Run: headless pygame with SDL's dummy video driver; simulated clock (each Clock.tick advances the game by its frame time, no real sleeping); random seed 0; keys injected as events and as key.get_pressed() state; no mouse input; restart key C tapped at the start of phases 3 and 4.
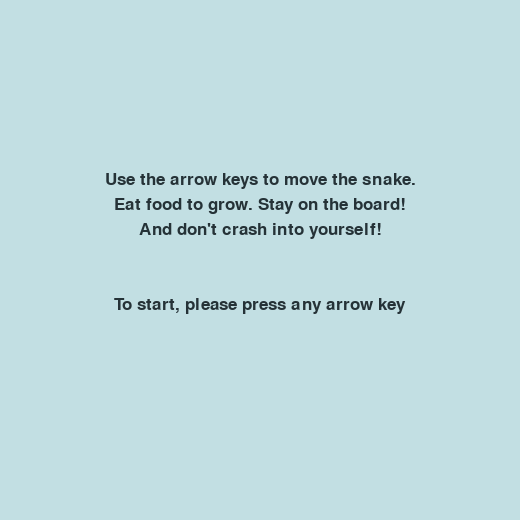
Frame 1 of 4 · flips 1–60 · no input
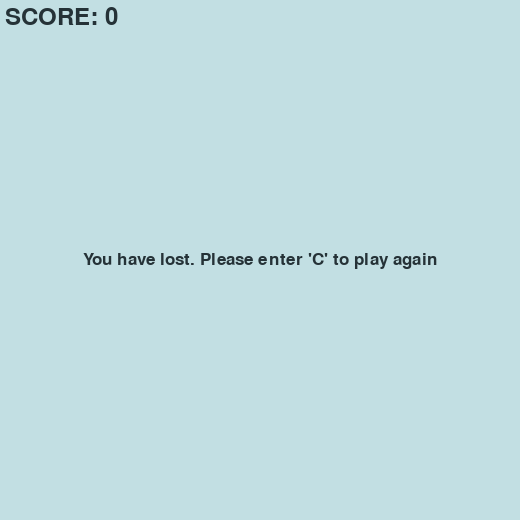
Frame 2 of 4 · flips 61–180 · tapped SPACE, RETURN · held RIGHT (→), D
Frame 3 of 4 · flips 181–300 · tapped C · held DOWN (↓), S · screen unchanged from frame 2, image omitted
Frame 4 of 4 · flips 301–420 · tapped C · held LEFT (←), A, UP (↑), W · screen same as frame 1, image omitted

The pygame program that drew these frames:

import pygame
import random
from collections import deque


class Game:
    '''
    The game window and the functions associated with it
    '''

    bg = (194, 223, 227)
    colorScore = (37, 50, 55)
    colorLost = (37, 50, 55)

    def __init__(self, cantWidth, cantHeight, tamBlock):
        self.cantWidth = cantWidth
        self.cantHeight = cantHeight
        self.tamBlock = tamBlock
        self.window = pygame.display.set_mode((self.cantWidth*self.tamBlock, self.cantHeight*self.tamBlock))
        pygame.display.set_caption("ED - Snake")
    
    def setBackground(self):
        ''' Revisar '''
        self.window.fill(Game.bg)

    def Your_score(self, score):
        value = pygame.font.SysFont("bahnschrift", 35).render("SCORE: " + str(score), True, Game.colorScore)
        self.window.blit(value, [5, 5])

    def message(self, msg):
        mesg = pygame.font.SysFont("bahnschrift", 25).render(msg, True, Game.colorLost)
        mesg_rect = mesg.get_rect(center=((self.cantWidth*self.tamBlock)/2, (self.cantHeight*self.tamBlock)/2))
        self.window.blit(mesg, mesg_rect)

    def instructions(self):
        lines = ["Use the arrow keys to move the snake.", "Eat food to grow. Stay on the board!", "And don't crash into yourself!",'','' ,"To start, please press any arrow key"]
        for i, l in enumerate(lines):
            mesg = pygame.font.SysFont("bahnschrift", 25).render(l, True, Game.colorLost)
            mesg_rect = mesg.get_rect(center=((self.cantWidth*self.tamBlock)/2, (self.cantHeight*self.tamBlock)/2 - 2*self.tamBlock + 25*i))
            self.window.blit(mesg, mesg_rect)

class Snake:
    '''
    The body of the Snake
    '''
    bg = (50, 153, 213)
    colorBody = (117, 134, 144)
    colorHead = (71, 77, 81)

    def __init__(self, window: Game):
        self.window: Game = window
        self.body = deque()
        self.body.append((window.cantWidth//2, window.cantHeight//2))
        self.dir = 0
        self.changeX = 0
        self.changeY = 0

    def drawSnake(self):
        x = 0
        pygame.draw.rect(self.window.window, Snake.colorHead, (self.body[0][0]*self.window.tamBlock, self.body[0][1]*self.window.tamBlock, self.window.tamBlock, self.window.tamBlock))
        for block in self.body:
            if x == 0:
                x += 1
                continue

            pygame.draw.rect(self.window.window, Snake.colorBody, (block[0]*self.window.tamBlock, block[1]*self.window.tamBlock, self.window.tamBlock, self.window.tamBlock))
        

    def changeDirection(self, key):
        if key == 1 and self.dir != -1:
            self.dir = 1
            self.changeX = 0
            self.changeY = -1
        if key == 2 and self.dir != -2:
            self.dir = 2
            self.changeX = 1
            self.changeY = 0
        if key == -1 and self.dir != 1:
            self.dir = -1
            self.changeX = 0
            self.changeY = 1
        if key == -2 and self.dir != 2:
            self.dir = -2
            self.changeX = -1
            self.changeY = 0

    def move(self):
        if len(self.body) == 1:
            block = self.body.pop()
            self.body.appendleft((block[0]+self.changeX, block[1]+self.changeY))
        else:
            self.body.pop()
            self.body.appendleft((self.body[0][0]+self.changeX, self.body[0][1]+self.changeY))

    def eat(self):
        self.body.appendleft((self.body[0][0]+self.changeX, self.body[0][1]+self.changeY))


class Apple:
    red = (213, 50, 80)

    def __init__(self, window: Game, snake: Snake):
        self.appear = random.randint(0,9)
        self.window = window
        self.snake = snake
        self.x = -1
        self.y = -1

    def drawApple(self):
        if self.appear != 0:
            self.appear -= 1
            return
        
        if self.x == -1:
            self.calPosition()

        pygame.draw.rect(self.window.window, Apple.red, (self.x*self.window.tamBlock, self.y*self.window.tamBlock, self.window.tamBlock, self.window.tamBlock))

    def inicio(self):
        self.appear = 0
        self.x = self.snake.body[0][0]+3
        self.y = self.snake.body[0][1]-3

    def calPosition(self):
        self.x = random.randint(0, self.window.cantWidth-1)
        self.y = random.randint(0, self.window.cantHeight-1)

        while True:
            x = True
            y = True

            for block in self.snake.body:
                if block[0] == self.x:
                    self.x = random.randint(0, self.window.cantWidth-1)
                    x = False
                    break

            for block in self.snake.body:
                if block[1] == self.y:
                    self.y = random.randint(0, self.window.cantHeight-1)
                    y = False
                    break

            if not (x == False and y == False):
                break

        



def gameLopp():
    pygame.init()
    window = Game(13,13,40)
    snake = Snake(window)
    apple = Apple(window, snake)
    apple.inicio()
    gameClose = False
    gameOver = False

    while not gameClose:
        
        # Player loses
        while gameOver:
            window.setBackground()
            window.message("You have lost. Please enter 'C' to play again")
            window.Your_score(len(snake.body) - 1)
            pygame.display.update()

            for event in pygame.event.get():
                # Quit event
                if event.type == pygame.QUIT:
                    gameClose = True
                    gameOver = False
                    break

                if event.type == pygame.KEYDOWN:
                    if event.key == pygame.K_c:
                        pygame.quit()
                        gameLopp()
                        return
        
        if gameClose:
            pygame.quit()
            break

        # Events
        for event in pygame.event.get():
            # Quit event
            if event.type == pygame.QUIT:
                gameClose = True
                break      
            if event.type == pygame.KEYDOWN:
                if event.key == pygame.K_LEFT:
                    snake.changeDirection(-2)
                    break
                elif event.key == pygame.K_RIGHT:
                    snake.changeDirection(2)
                    break
                elif event.key == pygame.K_UP:
                    snake.changeDirection(1)
                    break
                elif event.key == pygame.K_DOWN:
                    snake.changeDirection(-1)
                    break

        if gameClose:
            pygame.quit()
            break

        if snake.dir == 0:
            window.setBackground()
            window.instructions()
            pygame.display.update()
            continue


        window.setBackground()

        x = snake.body[0][0]
        y = snake.body[0][1]

        if x >= window.cantWidth or x < 0 or y >= window.cantHeight or y < 0:
            gameOver = True
            continue
        
        i = 1
        for block in snake.body:
            if i == 1:
                i += 1
                continue

            if x == block[0] and y == block[1]:
                gameOver = True
                break
        
        if gameOver:
            continue

        if snake.body[0][0] == apple.x and snake.body[0][1] == apple.y:
            apple = Apple(window, snake)
            snake.eat()
        else:
            snake.move()

        apple.drawApple()
        snake.drawSnake()

        window.Your_score(len(snake.body) - 1)

        pygame.display.update()

        pygame.time.delay(100)
               
    pygame.quit()

if __name__ == '__main__':
    gameLopp()
